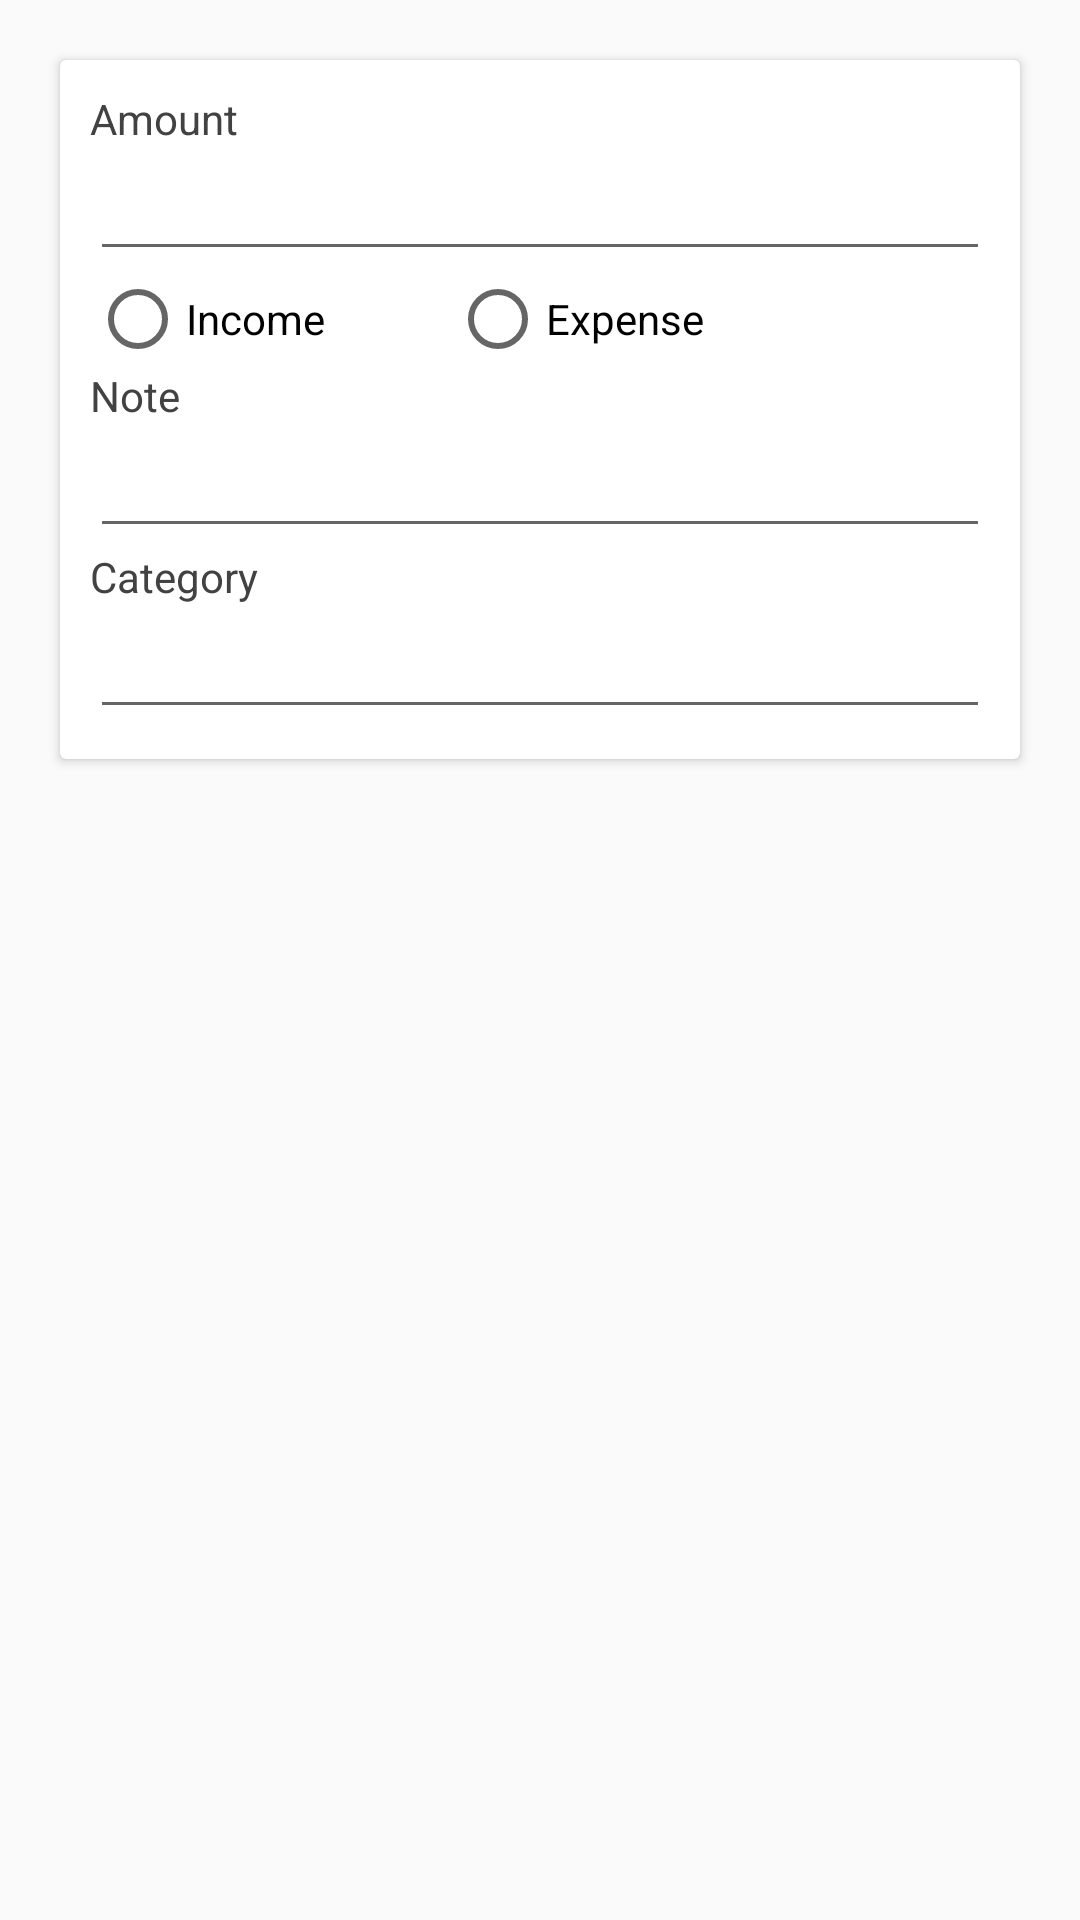

Produce the Android XML layout that renders to this screen, including the resource entries it uses.
<!-- AndroidManifest.xml: application theme Theme.Smart_Agri -->
<!-- res/layout/activity_add_expense.xml -->
<?xml version="1.0" encoding="utf-8"?>
<LinearLayout xmlns:android="http://schemas.android.com/apk/res/android"
    xmlns:app="http://schemas.android.com/apk/res-auto"
    xmlns:tools="http://schemas.android.com/tools"
    android:layout_width="match_parent"
    android:layout_height="match_parent"
    android:padding="10dp"
    tools:context=".AddExpenseActivity">


    <androidx.cardview.widget.CardView
        android:layout_width="match_parent"
        android:layout_height="wrap_content"
        android:layout_margin="10dp"
        app:contentPadding="10dp">

        <LinearLayout
            android:layout_width="match_parent"
            android:layout_height="wrap_content"
            android:orientation="vertical">


            <LinearLayout
                android:layout_width="match_parent"
                android:layout_height="wrap_content"
                android:orientation="vertical">

                <TextView
                    android:layout_width="wrap_content"
                    android:layout_height="wrap_content"
                    android:text="Amount"
                    android:textColor="@color/grey" />

                <EditText
                    android:id="@+id/amount"
                    android:layout_width="match_parent"
                    android:layout_height="wrap_content"
                    android:inputType="number" />

                <RadioGroup
                    android:id="@+id/typeradiogroup"
                    android:layout_width="match_parent"
                    android:layout_height="wrap_content"
                    android:orientation="horizontal">

                    <RadioButton
                        android:id="@+id/incomeradio"
                        android:layout_width="120dp"
                        android:layout_height="wrap_content"
                        android:text="Income" />

                    <RadioButton
                        android:id="@+id/expenseradio"
                        android:layout_width="120dp"
                        android:layout_height="wrap_content"
                        android:text="Expense" />
                </RadioGroup>

            </LinearLayout>

            <LinearLayout
                android:layout_width="match_parent"
                android:layout_height="wrap_content"
                android:orientation="vertical">

                <TextView
                    android:layout_width="wrap_content"
                    android:layout_height="wrap_content"
                    android:text="Note"
                    android:textColor="@color/grey" />

                <EditText
                    android:id="@+id/note"
                    android:layout_width="match_parent"
                    android:layout_height="wrap_content"
                    />
            </LinearLayout>

            <LinearLayout
                android:layout_width="match_parent"
                android:layout_height="wrap_content"
                android:orientation="vertical">

                <TextView
                    android:layout_width="wrap_content"
                    android:layout_height="wrap_content"
                    android:text="Category"
                    android:textColor="@color/grey" />

                <EditText
                    android:id="@+id/category"
                    android:layout_width="match_parent"
                    android:layout_height="wrap_content" />
            </LinearLayout>
        </LinearLayout>
    </androidx.cardview.widget.CardView>


</LinearLayout>
<!-- resources referenced by this layout -->
<resources>
  <color name="grey">#ff424242</color>
  <style name="Theme.Smart_Agri" parent="Base.Theme.Smart_Agri" />
  <style name="Base.Theme.Smart_Agri" parent="Theme.AppCompat.DayNight.DarkActionBar">
  
          
          
          <item name="colorPrimary">@color/lavender</item>
          <item name="colorPrimaryVariant">@color/teal_700</item>
      </style>
  <color name="lavender">#8692f7</color>
  <color name="teal_700">#FF018786</color>
</resources>
